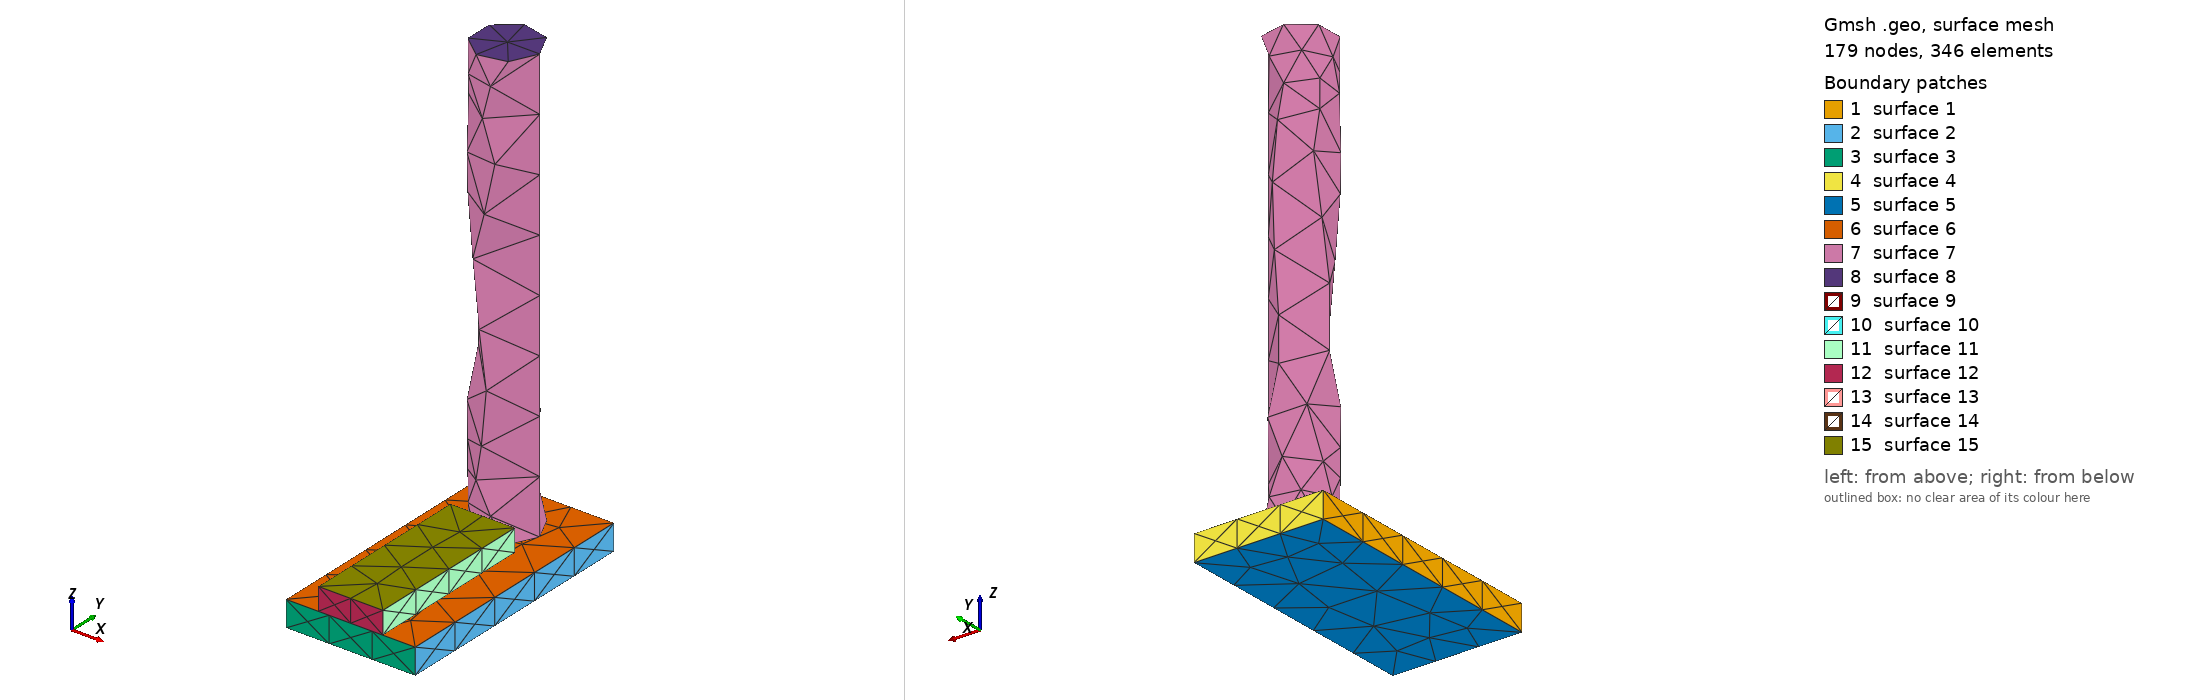

Gmsh geometry script, surface-meshed: 179 nodes, 346 surface elements. Boundary patches (legend numbers): 1 surface 1, 2 surface 2, 3 surface 3, 4 surface 4, 5 surface 5, 6 surface 6, 7 surface 7, 8 surface 8, 9 surface 9, 10 surface 10, 11 surface 11, 12 surface 12, 13 surface 13, 14 surface 14, 15 surface 15. Left view from above one corner, right view from below the opposite corner. The script declares no physical surfaces, so the legend lists its geometric surfaces. The drawing asked Gmsh for element sizes between 1% and 20% of the model's largest extent; the script's own settings can give other sizes.

=== stage_31.geo (drawn) ===
SetFactory("OpenCASCADE");
// AA5083 AFSD remesh stage; coordinates are mm.
Box(1) = {-25.0, 0, 0, 50.0, 100.0, 10.0};
Cylinder(2) = {0, 78.92857142857143, 10.0, 0, 0, 169.0, 12.5};
Box(3) = {-12.5, 0, 10.0, 25.0, 66.42857142857143, 8.704829644321718};
Mesh.CharacteristicLengthMin = 1.0;
Mesh.CharacteristicLengthMax = 2.5;
Physical Volume("plate") = {1};
Physical Volume("rod") = {2};
Physical Volume("bead") = {3};
// Contact and thermal-contact surfaces are identified after import by
// geometric bounding boxes; do not merge volumes at this stage.
// Active volumes: 1, 2, 3
